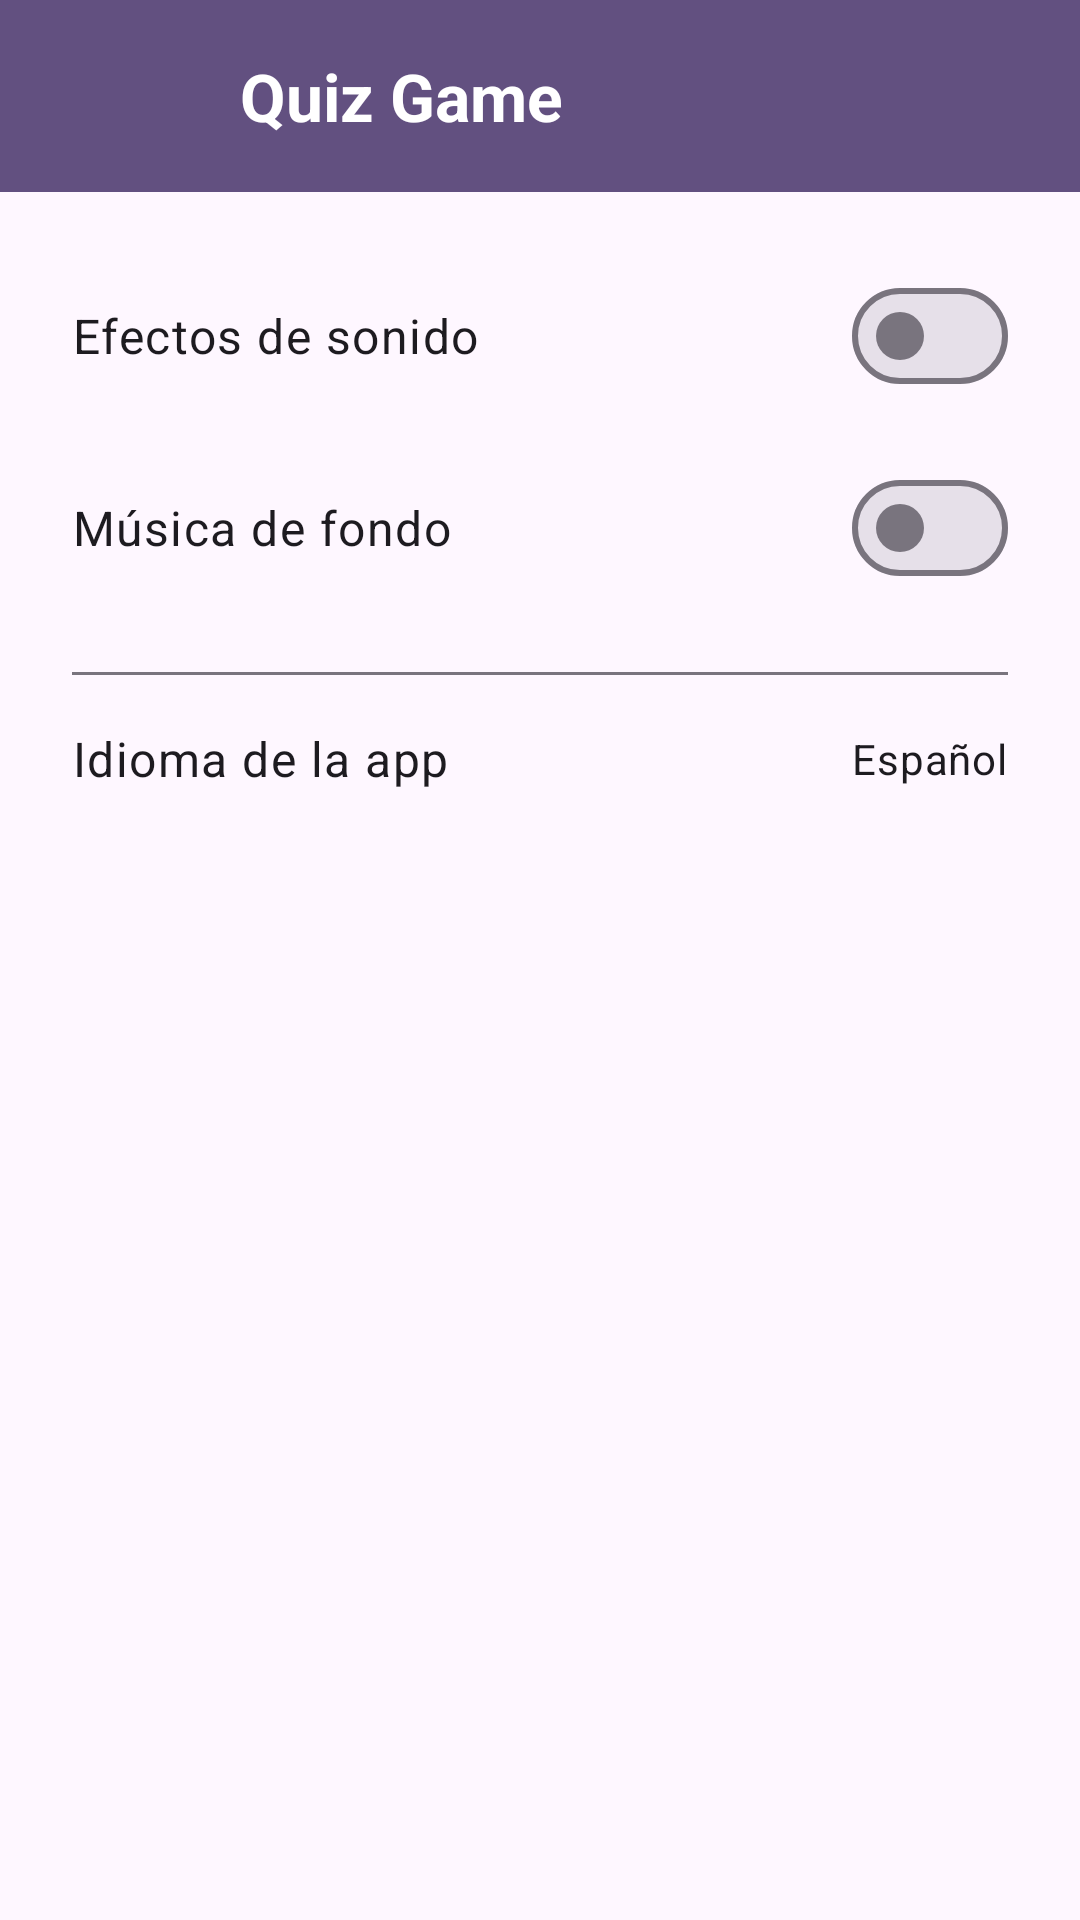

Reconstruct the res/layout file that produces this screen, plus the resources it refers to.
<!-- AndroidManifest.xml: application theme Theme.Practica1Laboratorio -->
<!-- res/layout/activity_settings.xml -->
<?xml version="1.0" encoding="utf-8"?>
<androidx.constraintlayout.widget.ConstraintLayout
    xmlns:android="http://schemas.android.com/apk/res/android"
    xmlns:app="http://schemas.android.com/apk/res-auto"
    xmlns:tools="http://schemas.android.com/tools"
    android:id="@+id/main"
    android:layout_width="match_parent"
    android:layout_height="match_parent">

    
    <include layout="@layout/toolbar" />

    <LinearLayout
        android:id="@+id/content"
        android:layout_width="0dp"
        android:layout_height="0dp"
        android:orientation="vertical"
        android:padding="24dp"
        app:layout_constraintTop_toBottomOf="@id/topAppBar"
        app:layout_constraintBottom_toBottomOf="parent"
        app:layout_constraintStart_toStartOf="parent"
        app:layout_constraintEnd_toEndOf="parent">

        
        <LinearLayout
            android:layout_width="match_parent"
            android:layout_height="wrap_content"
            android:orientation="horizontal"
            android:gravity="center_vertical"
            android:minHeight="48dp">

            <TextView
                android:layout_width="0dp"
                android:layout_height="wrap_content"
                android:layout_weight="1"
                android:text="@string/sonido_efectos"
                android:textAppearance="?attr/textAppearanceBodyLarge" />

            <com.google.android.material.materialswitch.MaterialSwitch
                android:id="@+id/switchSound"
                android:layout_width="wrap_content"
                android:layout_height="wrap_content"
                android:minHeight="48dp"
                tools:ignore="DuplicateSpeakableTextCheck" />
        </LinearLayout>


        
        <LinearLayout
            android:layout_width="match_parent"
            android:layout_height="wrap_content"
            android:orientation="horizontal"
            android:gravity="center_vertical"
            android:minHeight="48dp"
            android:layout_marginTop="16dp">

            <TextView
                android:layout_width="0dp"
                android:layout_height="wrap_content"
                android:layout_weight="1"
                android:text="@string/musica_de_fondo"
                android:textAppearance="?attr/textAppearanceBodyLarge" />

            <com.google.android.material.materialswitch.MaterialSwitch
                android:id="@+id/switchMusic"
                android:layout_width="wrap_content"
                android:layout_height="wrap_content"
                android:minHeight="48dp" />
        </LinearLayout>

        
        <View
            android:layout_width="match_parent"
            android:layout_height="1dp"
            android:layout_marginTop="24dp"
            android:background="?attr/colorOutline" />

        
        <LinearLayout
            android:id="@+id/rowLanguage"
            android:layout_width="match_parent"
            android:layout_height="wrap_content"
            android:orientation="horizontal"
            android:gravity="center_vertical"
            android:paddingTop="16dp"
            android:paddingBottom="8dp"
            android:minHeight="48dp"
            android:clickable="true"
            android:focusable="true"
            android:foreground="?attr/selectableItemBackground">

            <TextView
                android:id="@+id/tvLanguageLabel"
                android:layout_width="0dp"
                android:layout_height="wrap_content"
                android:layout_weight="1"
                android:text="@string/settings_language"
                android:textAppearance="?attr/textAppearanceBodyLarge" />

            <TextView
                android:id="@+id/tvCurrentLanguage"
                android:layout_width="wrap_content"
                android:layout_height="wrap_content"
                android:text="@string/settings_language_spanish"
                android:textAppearance="?attr/textAppearanceBodyMedium" />
        </LinearLayout>

    </LinearLayout>

</androidx.constraintlayout.widget.ConstraintLayout>
<!-- res/layout/toolbar.xml (included above) -->
<?xml version="1.0" encoding="utf-8"?>
<com.google.android.material.appbar.MaterialToolbar
    xmlns:android="http://schemas.android.com/apk/res/android"
    android:id="@+id/topAppBar"
    android:layout_width="match_parent"
    android:layout_height="?attr/actionBarSize"
    android:background="#625080"
    android:theme="@style/ThemeOverlay.Material3.Dark.ActionBar">

    <LinearLayout
        android:layout_width="wrap_content"
        android:layout_height="match_parent"
        android:orientation="horizontal"
        android:gravity="center_vertical">

        <ImageView
            android:id="@+id/toolbarLogo"
            android:layout_width="56dp"
            android:layout_height="56dp"
            android:src="@drawable/logo"
            android:contentDescription="@string/app_name"/>

        <TextView
            android:id="@+id/toolbarTitle"
            android:layout_width="wrap_content"
            android:layout_height="wrap_content"
            android:layout_marginStart="8dp"
            android:text="@string/app_name"
            android:textStyle="bold"
            android:textAppearance="?attr/textAppearanceTitleLarge" />
    </LinearLayout>

</com.google.android.material.appbar.MaterialToolbar>
<!-- resources referenced by this layout -->
<resources>
  <string name="app_name">Quiz Game</string>
  <string name="musica_de_fondo">Música de fondo</string>
  <string name="settings_language">Idioma de la app</string>
  <string name="settings_language_spanish">Español</string>
  <string name="sonido_efectos">Efectos de sonido</string>
  <color name="color_primary">#7B1FA2</color>
  <color name="color_onPrimary">#FFFFFF</color>
  <color name="color_primaryContainer">#E1BEE7</color>
  <color name="color_onPrimaryContainer">#4A0072</color>
  <color name="color_secondary">#546E7A</color>
  <color name="color_onSecondary">#FFFFFF</color>
  <color name="color_secondaryContainer">#CFD8DC</color>
  <color name="color_onSecondaryContainer">#102027</color>
  <color name="color_surface">#FFFBFE</color>
  <color name="color_onSurface">#1C1B1F</color>
  <color name="color_surfaceVariant">#ECE6F0</color>
  <color name="color_outline">#79747E</color>
  <style name="Shape.Rounded.12">
          <item name="cornerFamily">rounded</item>
          <item name="cornerSize">12dp</item>
      </style>
  <style name="Shape.Rounded.16">
          <item name="cornerFamily">rounded</item>
          <item name="cornerSize">16dp</item>
      </style>
  <style name="Shape.Rounded.20">
          <item name="cornerFamily">rounded</item>
          <item name="cornerSize">20dp</item>
      </style>
  <style name="Widget.MyApp.Button.Filled" parent="Widget.Material3.Button">
          <item name="android:layout_height">48dp</item>
          <item name="cornerRadius">16dp</item>
          <item name="iconSize">20dp</item>
          <item name="iconPadding">8dp</item>
          <item name="iconTint">?attr/colorOnPrimary</item>
      </style>
  <style name="Widget.MyApp.Chip.Default" parent="Widget.Material3.Chip.Assist">
          <item name="chipMinHeight">32dp</item>
          <item name="chipCornerRadius">12dp</item>
          <item name="android:textStyle">bold</item>
      </style>
  <style name="Widget.MyApp.Radio.Option" parent="Widget.Material3.CompoundButton.RadioButton">
          <item name="android:layout_width">match_parent</item>
          <item name="android:layout_height">wrap_content</item>
          <item name="android:layout_marginTop">8dp</item>
          <item name="android:layout_marginBottom">8dp</item>
          <item name="android:gravity">center</item>
          <item name="android:minHeight">56dp</item>
          <item name="android:paddingStart">16dp</item>
          <item name="android:paddingEnd">16dp</item>
          <item name="android:button">@null</item>
          <item name="android:background">@drawable/bg_option_selector</item>
          <item name="android:textAppearance">?attr/textAppearanceBodyLarge</item>
      </style>
  <!-- drawable bg_option_selector (drawable) -->
  <selector xmlns:android="http://schemas.android.com/apk/res/android">
      <item android:state_checked="true">
          <shape android:shape="rectangle">
              <solid android:color="?attr/colorPrimaryContainer"/>
              <corners android:radius="16dp"/>
              <padding android:left="12dp" android:top="12dp" android:right="12dp" android:bottom="12dp"/>
          </shape>
      </item>
      <item>
          <shape android:shape="rectangle">
              <solid android:color="?attr/colorSurfaceVariant"/>
              <corners android:radius="16dp"/>
              <padding android:left="12dp" android:top="12dp" android:right="12dp" android:bottom="12dp"/>
          </shape>
      </item>
  </selector>
</resources>
